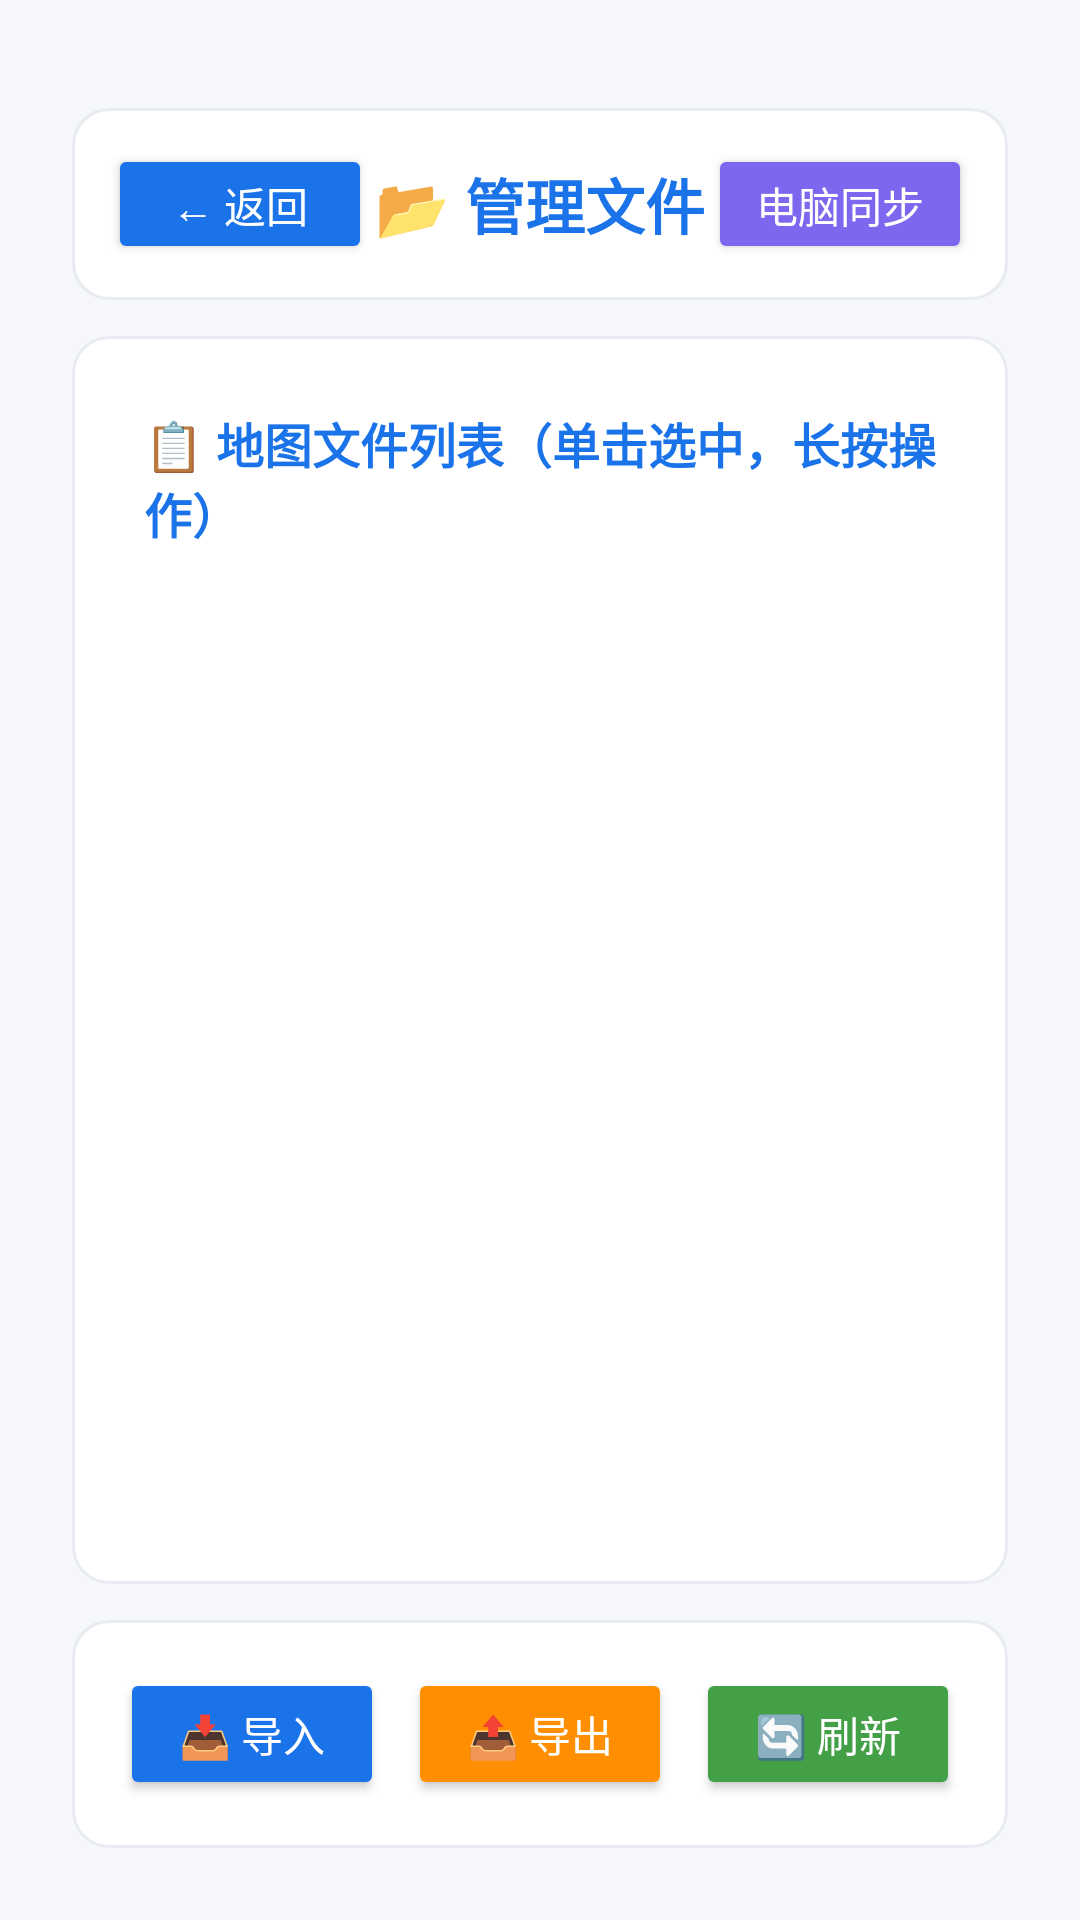

Android layout source for this screen:
<!-- AndroidManifest.xml: application theme Theme.Subway -->
<!-- res/layout/activity_map_manage.xml -->
<?xml version="1.0" encoding="utf-8"?>
<LinearLayout xmlns:android="http://schemas.android.com/apk/res/android"
    xmlns:app="http://schemas.android.com/apk/res-auto"
    xmlns:tools="http://schemas.android.com/tools"
    android:layout_width="match_parent"
    android:layout_height="match_parent"
    android:orientation="vertical"
    android:background="#F5F7FA"
    android:fitsSystemWindows="true"
    android:padding="16dp"
    tools:ignore="HardcodedText">


    <LinearLayout
        android:layout_width="match_parent"
        android:layout_height="0dp"
        android:layout_weight="1"
        android:orientation="vertical"
        android:padding="8dp"
        tools:ignore="HardcodedText">
        
        <LinearLayout
            android:layout_width="match_parent"
            android:layout_height="wrap_content"
            android:orientation="vertical"
            android:layout_marginTop="12dp"
            android:background="@drawable/bg_rounded_card">

            <LinearLayout
                android:id="@+id/selectionPanel"
                android:layout_width="match_parent"
                android:layout_height="wrap_content"
                android:orientation="horizontal"
                android:padding="12dp"

                android:gravity="center_vertical">

                <Button
                    android:id="@+id/backMainBtn"
                    style="@style/BackButton"
                    android:text="← 返回" />

                <TextView
                    android:layout_width="0sp"
                    android:layout_weight="1"
                    android:layout_height="wrap_content"
                    android:gravity="center"
                    android:text="📂 管理文件"
                    android:textSize="20sp"
                    android:textColor="#1A73E8"
                    android:textStyle="bold" />

                <Button
                    android:id="@+id/syncBtn"
                    style="@style/BackButton"
                    android:text="电脑同步"
                    android:backgroundTint="#7B68EE" />
            </LinearLayout>
        </LinearLayout>

        
        <LinearLayout
            android:layout_width="match_parent"
            android:layout_height="0px"
            android:layout_weight="1"
            android:orientation="vertical"
            android:layout_marginTop="12dp"
            android:background="@drawable/bg_rounded_card">

            <LinearLayout
                android:layout_width="match_parent"
                android:layout_height="match_parent"
                android:padding="12dp"
                android:orientation="vertical">

                
                <TextView
                    android:layout_width="match_parent"
                    android:layout_height="wrap_content"
                    android:padding="12dp"
                    android:text="📋 地图文件列表（单击选中，长按操作）"
                    android:textColor="#1A73E8"
                    android:textSize="16sp"
                    android:textStyle="bold" />

                

                <LinearLayout
                    android:layout_width="match_parent"
                    android:layout_height="wrap_content"
                    android:padding="4dp">
                    <ListView
                        android:id="@+id/listView"
                        android:layout_width="match_parent"
                        android:layout_height="match_parent"
                        android:background="#FFFFFF"
                        android:divider="#E8ECF0"
                        android:dividerHeight="1dp"
                        android:paddingHorizontal="4dp" />
                </LinearLayout>
            </LinearLayout>
        </LinearLayout>

        
        <LinearLayout
            android:layout_width="match_parent"
            android:layout_height="wrap_content"
            android:orientation="vertical"
            android:layout_marginTop="12dp"
            android:background="@drawable/bg_rounded_card">

            <LinearLayout
                android:layout_width="match_parent"
                android:layout_height="wrap_content"
                android:orientation="horizontal"
                android:padding="12dp"
                android:weightSum="3">

                <Button
                    android:id="@+id/btn_import"
                    style="@style/FileManageButton"
                    android:layout_weight="1"
                    android:text="📥 导入"
                    android:backgroundTint="#1A73E8" />

                <Button
                    android:id="@+id/btn_export"
                    style="@style/FileManageButton"
                    android:layout_weight="1"
                    android:text="📤 导出"
                    android:backgroundTint="#FF8F00" />

                <Button
                    android:id="@+id/btn_refresh"
                    style="@style/FileManageButton"
                    android:layout_weight="1"
                    android:text="🔄 刷新"
                    android:backgroundTint="#43A047" />
            </LinearLayout>
        </LinearLayout>
    </LinearLayout>
</LinearLayout>
<!-- resources referenced by this layout -->
<resources>
  <!-- drawable bg_rounded_card (drawable) -->
  <?xml version="1.0" encoding="utf-8"?>
  <shape xmlns:android="http://schemas.android.com/apk/res/android">
      <solid android:color="#FFFFFF" />
      <corners android:radius="12dp" />
      <stroke android:width="1dp" android:color="#E8ECF0" />
  </shape>
  <style name="BackButton" parent="Widget.AppCompat.Button">
          <item name="android:layout_width">wrap_content</item>
          <item name="android:layout_height">40dp</item>
          <item name="android:textColor">#FFFFFF</item>
          <item name="android:textSize">14sp</item>
          <item name="android:backgroundTint">#1A73E8</item>
          <item name="android:paddingStart">16dp</item>
          <item name="android:paddingEnd">16dp</item>
          <item name="cornerRadius">20dp</item>
      </style>
  <style name="FileManageButton" parent="Widget.AppCompat.Button">
          <item name="android:layout_width">0dp</item>
          <item name="android:layout_height">44dp</item>
          <item name="android:textColor">#FFFFFF</item>
          <item name="android:textSize">14sp</item>
          <item name="android:layout_margin">4dp</item>
          <item name="cornerRadius">8dp</item>
      </style>
  <style name="Theme.Subway" parent="Base.Theme.Subway" />
  <style name="Base.Theme.Subway" parent="Theme.Material3.DayNight.NoActionBar">
          <item name="android:windowLightStatusBar">true</item>
      </style>
</resources>
